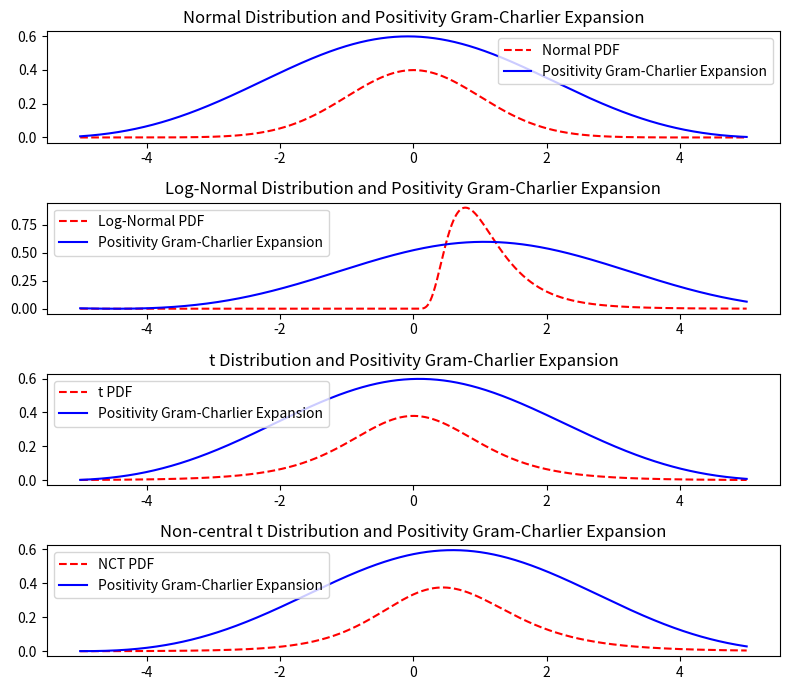

Write the Python code that produced this figure.
import numpy as np
import matplotlib.pyplot as plt
from scipy.stats import norm, lognorm, t, nct
from scipy.optimize import minimize, differential_evolution

STEPS = 1000
Z_START = -10
Z_END = -np.sqrt(3)

def intersection_lines(a,b,c,d):
    x = (d-b)/(a-c)
    y = (a*d - c*b)/(a-c)
    return x, y

def get_positivity_boundary_lines(z):
    """Returns the lines that define the positivity boundary of the GC density function in the form of skew = a*kurt + b and kurt = c*skew + d.

    Args:
        z (float): The value of z in the GC density function.
    """
    a = (z**4 - 6*z**2 + 3)/(12*z - 4*z**3)
    b = 24/(12*z - 4*z**3)
    c = (12*z - 4*z**3)/(z**4 - 6*z**2 + 3)
    d = -24/(z**4 - 6*z**2 + 3)
    return a, b, c, d

all_z, stepsize = np.linspace(Z_START, Z_END, STEPS, retstep=True)
intersections = [(4,0), (0,0)]

for z in all_z:
    skew_a1, skew_b1, _, _ = get_positivity_boundary_lines(z)
    skew_a2, skew_b2, _, _ = get_positivity_boundary_lines(z+stepsize)
    inter_x, inter_y = intersection_lines(skew_a1, skew_b1, skew_a2, skew_b2)
    intersections.append((inter_x, inter_y))

def logistic_map(x, a,b):
    return a + (b-a)/(1+np.exp(-x))

def transform_skew_kurt_into_positivity_region(skew, kurt, intersections):
    skew_sign = np.sign(skew)
    skew = abs(skew)
    new_kurt = logistic_map(kurt, 0, 4)

    if new_kurt == 4:
        return 0, 4
    
    # find i such that intersections[i][0] < new_kurt <= intersections[i+1][0]
    for i in range(len(intersections)-1):
        if intersections[i][0] < new_kurt <= intersections[i+1][0]:
            break

    k_i, s_i = intersections[i]
    k_i2, s_i2 = intersections[i+1]
    a_i = (s_i * k_i2 - k_i * s_i2)/(k_i2 - k_i)
    b_i = (s_i2 - s_i)/(k_i2 - k_i)
    s_u = a_i + b_i * new_kurt
    s_l = -s_u
    # print(i, k_i, s_i, k_i2, s_i2, a_i, b_i, s_u, s_l)

    new_skew = logistic_map(skew, s_l, s_u)
    new_skew = skew_sign * new_skew

    return new_skew, new_kurt

def hermite_polynomial(n, x):
    if n == 0:
        return 1
    elif n == 1:
        return x
    else:
        return x * hermite_polynomial(n-1, x) - (n-1) * hermite_polynomial(n-2, x)

# Function to generate Gram-Charlier expansion
def gram_charlier_expansion(x, mean, variance, skewness, excess_kurtosis):
    z = (x - mean) / np.sqrt(variance)
    return norm.pdf(z) * (1 + skewness/6 * hermite_polynomial(3, z) + excess_kurtosis/24 * hermite_polynomial(4, z))

def log_likelihood(params, data):
    mu, variance, s, k = params
    s, k = transform_skew_kurt_into_positivity_region(s, k, intersections)
    likelihoods = gram_charlier_expansion(data, mu, variance, s, k)
    return -np.sum(np.log(likelihoods))

def log_likelihood_differential_evolution(params, *data):
    mu, variance, s, k = params
    s, k = transform_skew_kurt_into_positivity_region(s, k, intersections)
    data = np.array(data).flatten()
    likelihoods = gram_charlier_expansion(data, mu, variance, s, k)
    return -np.sum(np.log(likelihoods))

# Calculate skewness and kurtosis
normal_mean, normal_var, normal_skew, normal_exkurt = norm.stats(moments='mvsk')
lognorm_mean, lognorm_var, lognorm_skew, lognorm_exkurt = lognorm.stats(0.5, moments = 'mvsk')
t_mean, t_var, t_skew, t_exkurt = t.stats(5, moments = 'mvsk')
nct_mean, nct_var, nct_skew, nct_exkurt = nct.stats(5, 0.5, moments = 'mvsk')

print(normal_mean, normal_var, normal_skew, normal_exkurt)
print(lognorm_mean, lognorm_var, lognorm_skew, lognorm_exkurt)
print(t_mean, t_var, t_skew, t_exkurt)
print(nct_mean, nct_var, nct_skew, nct_exkurt)

# plot the positivity boundary
# plt.plot([x[0] for x in intersections], [x[1] for x in intersections], linestyle = 'None', marker = 'o', markersize = 2, color = 'r')
# plt.plot([lognorm_exkurt], [lognorm_skew], linestyle = 'None', marker = 'o', markersize = 5, color = 'b')
# plt.plot([t_exkurt], [t_skew], linestyle = 'None', marker = 'o', markersize = 5, color = 'g')
# plt.plot([nct_exkurt], [nct_skew], linestyle = 'None', marker = 'o', markersize = 5, color = 'y')
# plt.title('Positivity Boundary of Gram-Charlier Density Function')
# plt.xlabel('Kurtosis')
# plt.ylabel('Skewness')
# plt.legend(['Positivity Boundary', 'Log-Normal', 't', 'NCT'])
# plt.tight_layout()
# plt.show()

# Define x range for plotting
x = np.linspace(-5, 5, 1000)

# Apply Gram-Charlier expansion with MLE
normal_data = norm.rvs(size=1000)
lognorm_data = lognorm.rvs(0.5, size=1000)
t_data = t.rvs(5, size=1000)
nct_data = nct.rvs(5, 0.5, size=1000)

normal_initial_params = [normal_mean, normal_var, normal_skew, normal_exkurt]
lognorm_initial_params = [lognorm_mean, lognorm_var, lognorm_skew, lognorm_exkurt]
t_initial_params = [t_mean, t_var, t_skew, t_exkurt]
nct_initial_params = [nct_mean, nct_var, nct_skew, nct_exkurt]

normal_bounds = [(min(normal_data)-1, max(normal_data)+1), (0.1, 10), (-10, 10), (-10, 10)]
lognorm_bounds = [(min(lognorm_data)-1, max(lognorm_data)+1), (0.1, 10), (-10, 10), (-10, 10)]
t_bounds = [(min(t_data)-1, max(t_data)+1), (0.1, 10), (-10, 10), (-10, 10)]
nct_bounds = [(min(nct_data)-1, max(nct_data)+1), (0.1, 10), (-10, 10), (-10, 10)]

normal_result = minimize(log_likelihood, normal_initial_params, args=(normal_data), method='L-BFGS-B', bounds=normal_bounds)
lognorm_result = minimize(log_likelihood, lognorm_initial_params, args=(lognorm_data), method='L-BFGS-B', bounds=lognorm_bounds)
t_result = minimize(log_likelihood, t_initial_params, args=(t_data), method='L-BFGS-B', bounds=t_bounds)
nct_result = minimize(log_likelihood, nct_initial_params, args=(nct_data), method='L-BFGS-B', bounds=nct_bounds)

# normal_result = differential_evolution(log_likelihood_differential_evolution, normal_bounds, args=(normal_data), strategy='best1bin', maxiter=1000)
if normal_result.success:
    mu, sigma2, skew, exkurt = normal_result.x
    skew, exkurt = transform_skew_kurt_into_positivity_region(skew, exkurt, intersections)
    print(f"Fitted parameters: mu = {mu}, sigma^2 = {sigma2}, s = {skew}, k = {exkurt}")
    normal_expansion = gram_charlier_expansion(x, mu, sigma2, skew, exkurt)
else:
    print("Optimization failed.")
    normal_expansion = [0] * len(x)
    
# lognorm_result = differential_evolution(log_likelihood_differential_evolution, lognorm_bounds, args=(lognorm_data), strategy='best1bin', maxiter=1000)
if lognorm_result.success:
    mu, sigma2, skew, exkurt = lognorm_result.x
    skew, exkurt = transform_skew_kurt_into_positivity_region(skew, exkurt, intersections)
    print(f"Fitted parameters: mu = {mu}, sigma^2 = {sigma2}, s = {skew}, k = {exkurt}")
    lognorm_expansion = gram_charlier_expansion(x, mu, sigma2, skew, exkurt)
else:
    print("Optimization failed.")
    lognorm_expansion = [0] * len(x)

# t_result = differential_evolution(log_likelihood_differential_evolution, t_bounds, args=(t_data), strategy='best1bin', maxiter=1000)
if t_result.success:
    mu, sigma2, skew, exkurt = t_result.x
    skew, exkurt = transform_skew_kurt_into_positivity_region(skew, exkurt, intersections)
    print(f"Fitted parameters: mu = {mu}, sigma^2 = {sigma2}, s = {skew}, k = {exkurt}")
    t_expansion = gram_charlier_expansion(x, mu, sigma2, skew, exkurt)
else:
    print("Optimization failed.")
    t_expansion = [0] * len(x)

# nct_result = differential_evolution(log_likelihood_differential_evolution, nct_bounds, args=(nct_data), strategy='best1bin', maxiter=1000)
if nct_result.success:
    mu, sigma2, skew, exkurt = nct_result.x
    skew, exkurt = transform_skew_kurt_into_positivity_region(skew, exkurt, intersections)
    print(f"Fitted parameters: mu = {mu}, sigma^2 = {sigma2}, s = {skew}, k = {exkurt}")
    nct_expansion = gram_charlier_expansion(x, mu, sigma2, skew, exkurt)
else:
    print("Optimization failed.")
    nct_expansion = [0] * len(x)
    
# Plotting
plt.figure(figsize=(8, 7))

# Plot Normal distribution and its expansion
plt.subplot(4, 1, 1)
plt.plot(x, norm.pdf(x), 'r--', label='Normal PDF')
plt.plot(x, normal_expansion, 'b-', label='Positivity Gram-Charlier Expansion')
plt.title('Normal Distribution and Positivity Gram-Charlier Expansion')
plt.legend()

# Plot Skewed distribution and its expansion
plt.subplot(4, 1, 2)
plt.plot(x, lognorm.pdf(x, 0.5), 'r--', label='Log-Normal PDF')
plt.plot(x, lognorm_expansion, 'b-', label='Positivity Gram-Charlier Expansion')
plt.title('Log-Normal Distribution and Positivity Gram-Charlier Expansion')
plt.legend()

# Plot Heavy-tailed distribution and its expansion
plt.subplot(4, 1, 3)
plt.plot(x, t.pdf(x, 5), 'r--', label='t PDF')
plt.plot(x, t_expansion, 'b-', label='Positivity Gram-Charlier Expansion')
plt.title('t Distribution and Positivity Gram-Charlier Expansion')
plt.legend()

# Plot Non-central t distribution and its expansion
plt.subplot(4, 1, 4)
plt.plot(x, nct.pdf(x, 5, 0.5), 'r--', label='NCT PDF')
plt.plot(x, nct_expansion, 'b-', label='Positivity Gram-Charlier Expansion')
plt.title('Non-central t Distribution and Positivity Gram-Charlier Expansion')
plt.legend()

plt.tight_layout()
plt.show()
